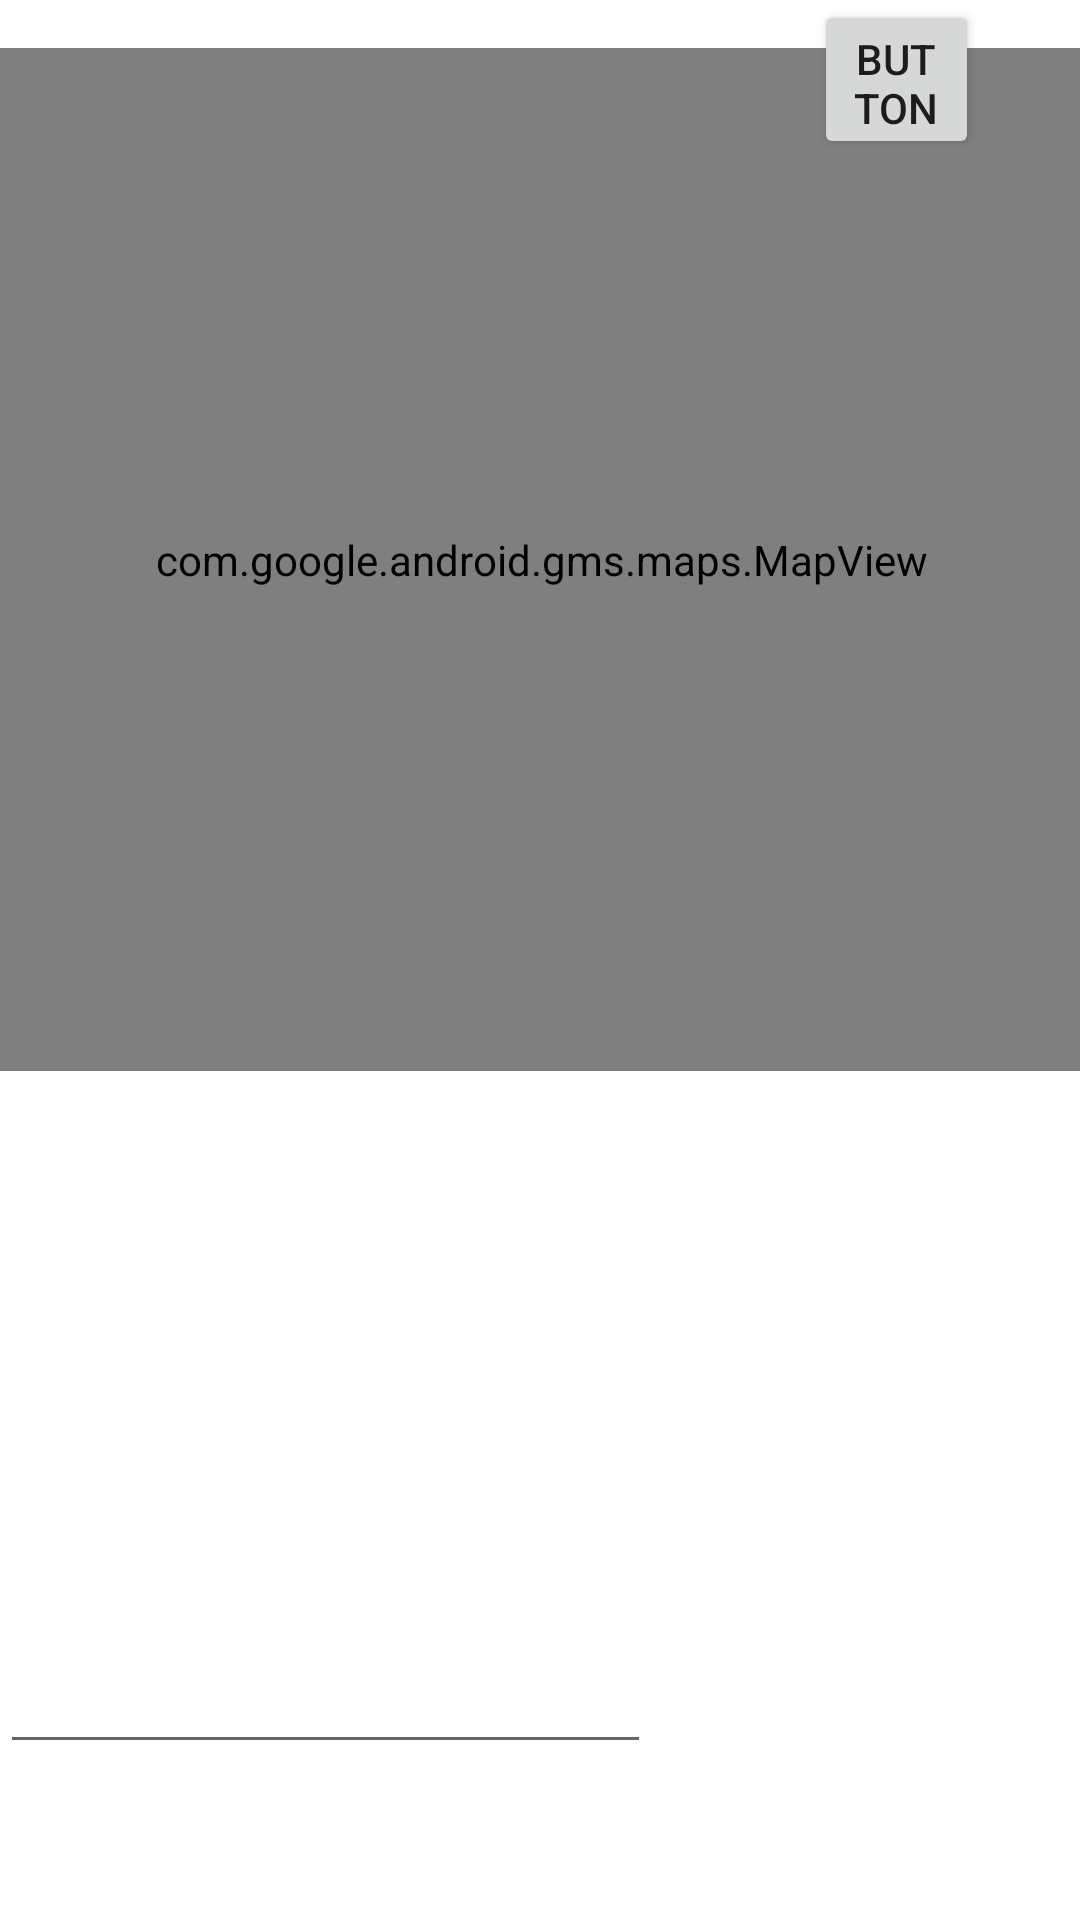

Here is an Android app screen rendered from its layout file. Give the layout XML and the strings, colors and styles it references.
<!-- AndroidManifest.xml: application theme Theme.WochenendePlanner -->
<!-- res/layout/event_details.xml -->
<?xml version="1.0" encoding="utf-8"?>
<androidx.constraintlayout.widget.ConstraintLayout xmlns:android="http://schemas.android.com/apk/res/android"
    xmlns:app="http://schemas.android.com/apk/res-auto"
    xmlns:tools="http://schemas.android.com/tools"
    android:layout_width="match_parent"
    android:layout_height="match_parent">

    <com.google.android.gms.maps.MapView
        android:id="@+id/mapView"
        android:layout_width="380dp"
        android:layout_height="341dp"
        android:layout_marginTop="16dp"
        app:layout_constraintEnd_toEndOf="parent"
        app:layout_constraintHorizontal_bias="0.516"
        app:layout_constraintStart_toStartOf="parent"
        app:layout_constraintTop_toTopOf="parent" />

    <androidx.recyclerview.widget.RecyclerView
        android:id="@+id/recyclerView"
        android:layout_width="358dp"
        android:layout_height="155dp"
        app:layout_constraintBottom_toTopOf="@+id/textInputEditText"
        app:layout_constraintEnd_toEndOf="parent"
        app:layout_constraintHorizontal_bias="0.49"
        app:layout_constraintStart_toStartOf="parent"
        app:layout_constraintTop_toBottomOf="@+id/mapView"
        app:layout_constraintVertical_bias="0.333" />

    <com.google.android.material.textfield.TextInputLayout
        android:id="@+id/textInputLayout"
        android:layout_width="match_parent"
        android:layout_height="wrap_content"
        android:hint="@string/form_username">

    </com.google.android.material.textfield.TextInputLayout>

    <com.google.android.material.textfield.TextInputEditText
        android:id="@+id/textInputEditText"
        android:layout_width="217dp"
        android:layout_height="53dp"
        android:layout_marginBottom="52dp"
        app:layout_constraintBottom_toBottomOf="parent"
        tools:layout_editor_absoluteX="97dp" />

    <ImageView
        android:id="@+id/imageView"
        android:layout_width="60dp"
        android:layout_height="58dp"
        android:layout_marginEnd="20dp"
        android:layout_marginBottom="52dp"
        app:layout_constraintBottom_toBottomOf="parent"
        app:layout_constraintEnd_toStartOf="@+id/textInputEditText"
        tools:srcCompat="@tools:sample/avatars" />

    <Button
        android:id="@+id/button"
        android:layout_width="55dp"
        android:layout_height="53dp"
        android:text="Button"
        app:layout_constraintEnd_toEndOf="parent"
        app:layout_constraintHorizontal_bias="0.619"
        app:layout_constraintStart_toEndOf="@+id/textInputEditText"
        tools:layout_editor_absoluteY="626dp" />


</androidx.constraintlayout.widget.ConstraintLayout>
<!-- resources referenced by this layout -->
<resources>
  <style name="Theme.WochenendePlanner" parent="Theme.MaterialComponents.DayNight.DarkActionBar">
          
          <item name="colorPrimary">@color/purple_500</item>
          <item name="colorPrimaryVariant">@color/purple_700</item>
          <item name="colorOnPrimary">@color/white</item>
          
          <item name="colorSecondary">@color/teal_200</item>
          <item name="colorSecondaryVariant">@color/teal_700</item>
          <item name="colorOnSecondary">@color/black</item>
          
          <item name="android:statusBarColor" tools:targetApi="l">?attr/colorPrimaryVariant</item>
          
      </style>
  <color name="purple_500">#A042FD</color>
  <color name="purple_700">#A042FD</color>
  <color name="white">#FFFFFFFF</color>
  <color name="teal_200">#FF03DAC5</color>
  <color name="teal_700">#FF018786</color>
  <color name="black">#FF000000</color>
</resources>
